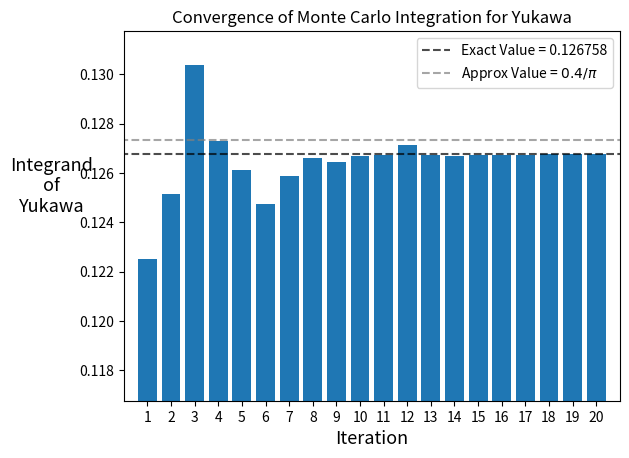

Write Python code to recreate this figure.
'''
[redacted]
[redacted]
    WQ 2021
'''
import numpy as np
import math
import random
import matplotlib.pyplot as plt
import pandas as pd
from pandas import Series, DataFrame

# Defined Functions ============================================
def yukawa(x,y,z):
    r = math.sqrt((x**2)+(y**2)+(z**2))
    return (1/(math.pi))*math.exp(-r)

def integral_yukawa(numPoints):
    intSum = 0
    n = 0
    while (n < numPoints):
        x = random.random(); y = random.random(); z = random.random()
        intSum += yukawa(x,y,z)
        n +=1
    integral = (1/numPoints) * intSum
    return integral

# Intitialization ==================================================
# (a) exact value / maximum error tolerated / approximated value from textbook
exact_value = 0.126758
approx_value = 0.4/math.pi
eps = exact_value*0.0002
# (b) Let N be the starting number of points for the integration
N = 10
# (c) Zero the iteration counter and sum
iterCt = 0
integral_results = np.zeros(3)
# Other initialized items for algorithm 
prev_integrals = [0]
prev_N = [0]
seed = 0.5
random.seed(seed)


while(True):
    iterCt+=1
    i = 1
    while (i < 3):
        integral_results[i] = integral_yukawa(N)
        i+=1
    integral_avg = (1/2)*(integral_results[1] + integral_results[2])
    diff = abs(integral_results[1] - integral_results[2])
    if (diff > eps):
        prev_integrals.append(integral_avg)
        prev_N.append(N)
        N = N * 2
    elif (diff <= eps):
        prev_integrals.append(integral_avg)
        prev_N.append(N)
        break

# Outputs ====================================================================
i = 1
while (i <= iterCt):
    print("Iteration: ", i ,"   No. of points: ",prev_N[i], "   Yukawa Integral: ",prev_integrals[i])
    i+=1
print("Percent Error:" , (abs(exact_value - prev_integrals[iterCt])/exact_value)*100,"%")
plt.figure(1)
x = range(-(iterCt+5),(iterCt+5))
y = np.array([exact_value]*(2*(iterCt+5)))
y_approx = np.array([approx_value]*(2*(iterCt+5)))
plt.plot(x,y,color='k',linestyle='--',alpha = 0.7, label = "Exact Value = 0.126758")
plt.plot(x,y_approx,color='#808080',linestyle='--',alpha = 0.7, label = r'Approx Value = $0.4/\pi$')
plt.bar(range(1,iterCt+1), prev_integrals[1:])
plt.xlim(0,iterCt+1)
plt.ylim(exact_value-0.01,exact_value+0.005)
plt.xticks(range(1,iterCt+1))
plt.title('Convergence of Monte Carlo Integration for Yukawa', fontsize=12)
plt.xlabel('Iteration',fontsize = 13)
plt.ylabel('Integrand\nof\nYukawa',rotation = 0, fontsize = 13, labelpad = 20)
plt.legend()
plt.show()